Run: headless pygame with SDL's dummy video driver; simulated clock (each Clock.tick advances the game by its frame time, no real sleeping); random seed 0; keys injected as events and as key.get_pressed() state; no mouse input; restart key R tapped at the start of phases 3 and 4.
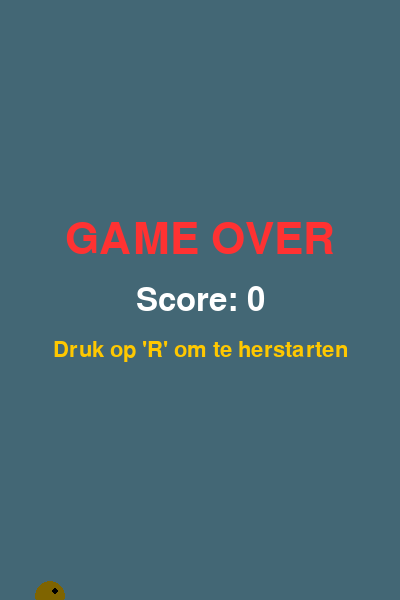
Frame 1 of 4 · flips 1–60 · no input
Frame 2 of 4 · flips 61–180 · tapped SPACE, RETURN · held RIGHT (→), D · screen unchanged from frame 1, image omitted
Frame 3 of 4 · flips 181–300 · tapped R · held DOWN (↓), S · screen unchanged from frame 2, image omitted
Frame 4 of 4 · flips 301–420 · tapped R · held LEFT (←), A, UP (↑), W · screen unchanged from frame 3, image omitted

The pygame program that drew these frames:

import pygame
import random
import sys

# Initialiseer pygame
pygame.init()

# --- Constanten ---
# Scherm instellingen
WIDTH = 400
HEIGHT = 600
FPS = 60

# Kleuren (RGB)
WHITE = (255, 255, 255)
BLACK = (0, 0, 0)
BLUE = (135, 206, 235)  # Achtergrond lucht
GREEN = (0, 200, 0)     # Buizen
YELLOW = (255, 200, 0)  # Vogel
RED = (255, 50, 50)     # Game over tekst

# Spel instellingen
GRAVITY = 0.5
JUMP_STRENGTH = -8
PIPE_SPEED = 4
PIPE_WIDTH = 60
PIPE_GAP = 150

# Scherm aanmaken
screen = pygame.display.set_mode((WIDTH, HEIGHT))
pygame.display.set_caption("Flappy Bird")
clock = pygame.time.Clock()

# Lettertypes
font_large = pygame.font.SysFont(None, 64)
font_medium = pygame.font.SysFont(None, 48)
font_small = pygame.font.SysFont(None, 32)

class Bird:
    def __init__(self):
        self.x = 50
        self.y = HEIGHT // 2
        self.radius = 15
        self.velocity = 1

    def jump(self):
        """Laat de vogel springen door de snelheid negatief te maken."""
        self.velocity = JUMP_STRENGTH

    def update(self):
        """Update de positie van de vogel op basis van zwaartekracht."""
        self.velocity += GRAVITY
        self.y += self.velocity

    def draw(self, surface):
        """Teken de vogel (een gele cirkel) op het scherm."""
        pygame.draw.circle(surface, YELLOW, (int(self.x), int(self.y)), self.radius)
        # Oogje toevoegen voor detail
        pygame.draw.circle(surface, BLACK, (int(self.x + 5), int(self.y - 5)), 3)

class Pipe:
    def __init__(self):
        self.x = WIDTH
        # Willekeurige hoogte voor de onderste buis, zorg voor minimale en maximale grootte
        self.bottom_height = random.randint(50, HEIGHT - PIPE_GAP - 50)
        self.top_height = HEIGHT - PIPE_GAP - self.bottom_height
        self.passed = False # Om bij te houden of we de score al hebben verhoogd

    def update(self):
        """Beweeg de buis naar links."""
        self.x -= PIPE_SPEED

    def draw(self, surface):
        """Teken de bovenste en onderste buis."""
        # Bovenste buis
        pygame.draw.rect(surface, GREEN, (self.x, 0, PIPE_WIDTH, self.top_height))
        # Onderste buis
        pygame.draw.rect(surface, GREEN, (self.x, HEIGHT - self.bottom_height, PIPE_WIDTH, self.bottom_height))

def check_collision(bird, pipes):
    """Controleer of de vogel een buis of de grond/plafond raakt."""
    # Controleer grond en plafond
    if bird.y + bird.radius >= HEIGHT or bird.y - bird.radius <= 0:
        return True

    for pipe in pipes:
        # Maak een onzichtbare rechthoek om de vogel voor de botsing-detectie
        bird_rect = pygame.Rect(bird.x - bird.radius, bird.y - bird.radius, bird.radius * 2, bird.radius * 2)
        
        # Bovenste buis rechthoek
        top_pipe_rect = pygame.Rect(pipe.x, 0, PIPE_WIDTH, pipe.top_height)
        # Onderste buis rechthoek
        bottom_pipe_rect = pygame.Rect(pipe.x, HEIGHT - pipe.bottom_height, PIPE_WIDTH, pipe.bottom_height)
        
        # Check botsing met een van de buizen
        if bird_rect.colliderect(top_pipe_rect) or bird_rect.colliderect(bottom_pipe_rect):
            return True
            
    return False

def draw_text(text, font, color, surface, x, y):
    """Hulpfunctie om tekst op het scherm te centreren en tekenen."""
    textobj = font.render(text, True, color)
    textrect = textobj.get_rect()
    textrect.center = (x, y)
    surface.blit(textobj, textrect)

def main():
    bird = Bird()
    pipes = []
    score = 0
    game_over = False
    
    # Event timer voor het spawnen van nieuwe buizen
    SPAWNPIPE = pygame.USEREVENT
    pygame.time.set_timer(SPAWNPIPE, 1500) # Elke 1.5 seconden een event

    running = True
    while running:
        # 1. Event handling (Invoer van de gebruiker)
        for event in pygame.event.get():
            if event.type == pygame.QUIT:
                running = False
            
            if event.type == pygame.KEYDOWN:
                # Spring met spatiebalk als we spelen
                if event.key == pygame.K_SPACE and not game_over:
                    bird.jump()
                
                # Herstart het spel als we af zijn en op 'R' drukken
                if event.key == pygame.K_r and game_over:
                    bird = Bird()
                    pipes.clear()
                    score = 0
                    game_over = False
                    
            # Spawn een nieuwe buis op het getimede event
            if event.type == SPAWNPIPE and not game_over:
                pipes.append(Pipe())

        # 2. Game logic updaten (Posities, scores, botsingen)
        if not game_over:
            bird.update()
            
            for pipe in pipes:
                pipe.update()
                
                # Check of de vogel de buis is gepasseerd (punt scoren)
                if pipe.x + PIPE_WIDTH < bird.x and not pipe.passed:
                    score += 1
                    pipe.passed = True
            
            # Verwijder buizen die helemaal buiten beeld aan de linkerkant zijn
            pipes = [pipe for pipe in pipes if pipe.x + PIPE_WIDTH > 0]
            
            # Controleer of we iets geraakt hebben
            if check_collision(bird, pipes):
                game_over = True

        # 3. Tekenen (Renderen naar het scherm)
        screen.fill(BLUE) # Blauwe lucht achtergrond
        
        # Teken alle buizen
        for pipe in pipes:
            pipe.draw(screen)
            
        # Teken de vogel
        bird.draw(screen)
        
        # Teken de score
        if not game_over:
            draw_text(str(score), font_large, WHITE, screen, WIDTH // 2, 50)
        
        # Teken Game Over scherm
        if game_over:
            # Een donkere overlay om de achtergrond minder zichtbaar te maken
            overlay = pygame.Surface((WIDTH, HEIGHT))
            overlay.set_alpha(128)
            overlay.fill(BLACK)
            screen.blit(overlay, (0,0))
            
            draw_text("GAME OVER", font_large, RED, screen, WIDTH // 2, HEIGHT // 2 - 60)
            draw_text(f"Score: {score}", font_medium, WHITE, screen, WIDTH // 2, HEIGHT // 2)
            draw_text("Druk op 'R' om te herstarten", font_small, YELLOW, screen, WIDTH // 2, HEIGHT // 2 + 50)

        # Update het beeldscherm en wacht tot de volgende frame
        pygame.display.flip()
        clock.tick(FPS)

    pygame.quit()
    sys.exit()

if __name__ == "__main__":
    main()

#test
